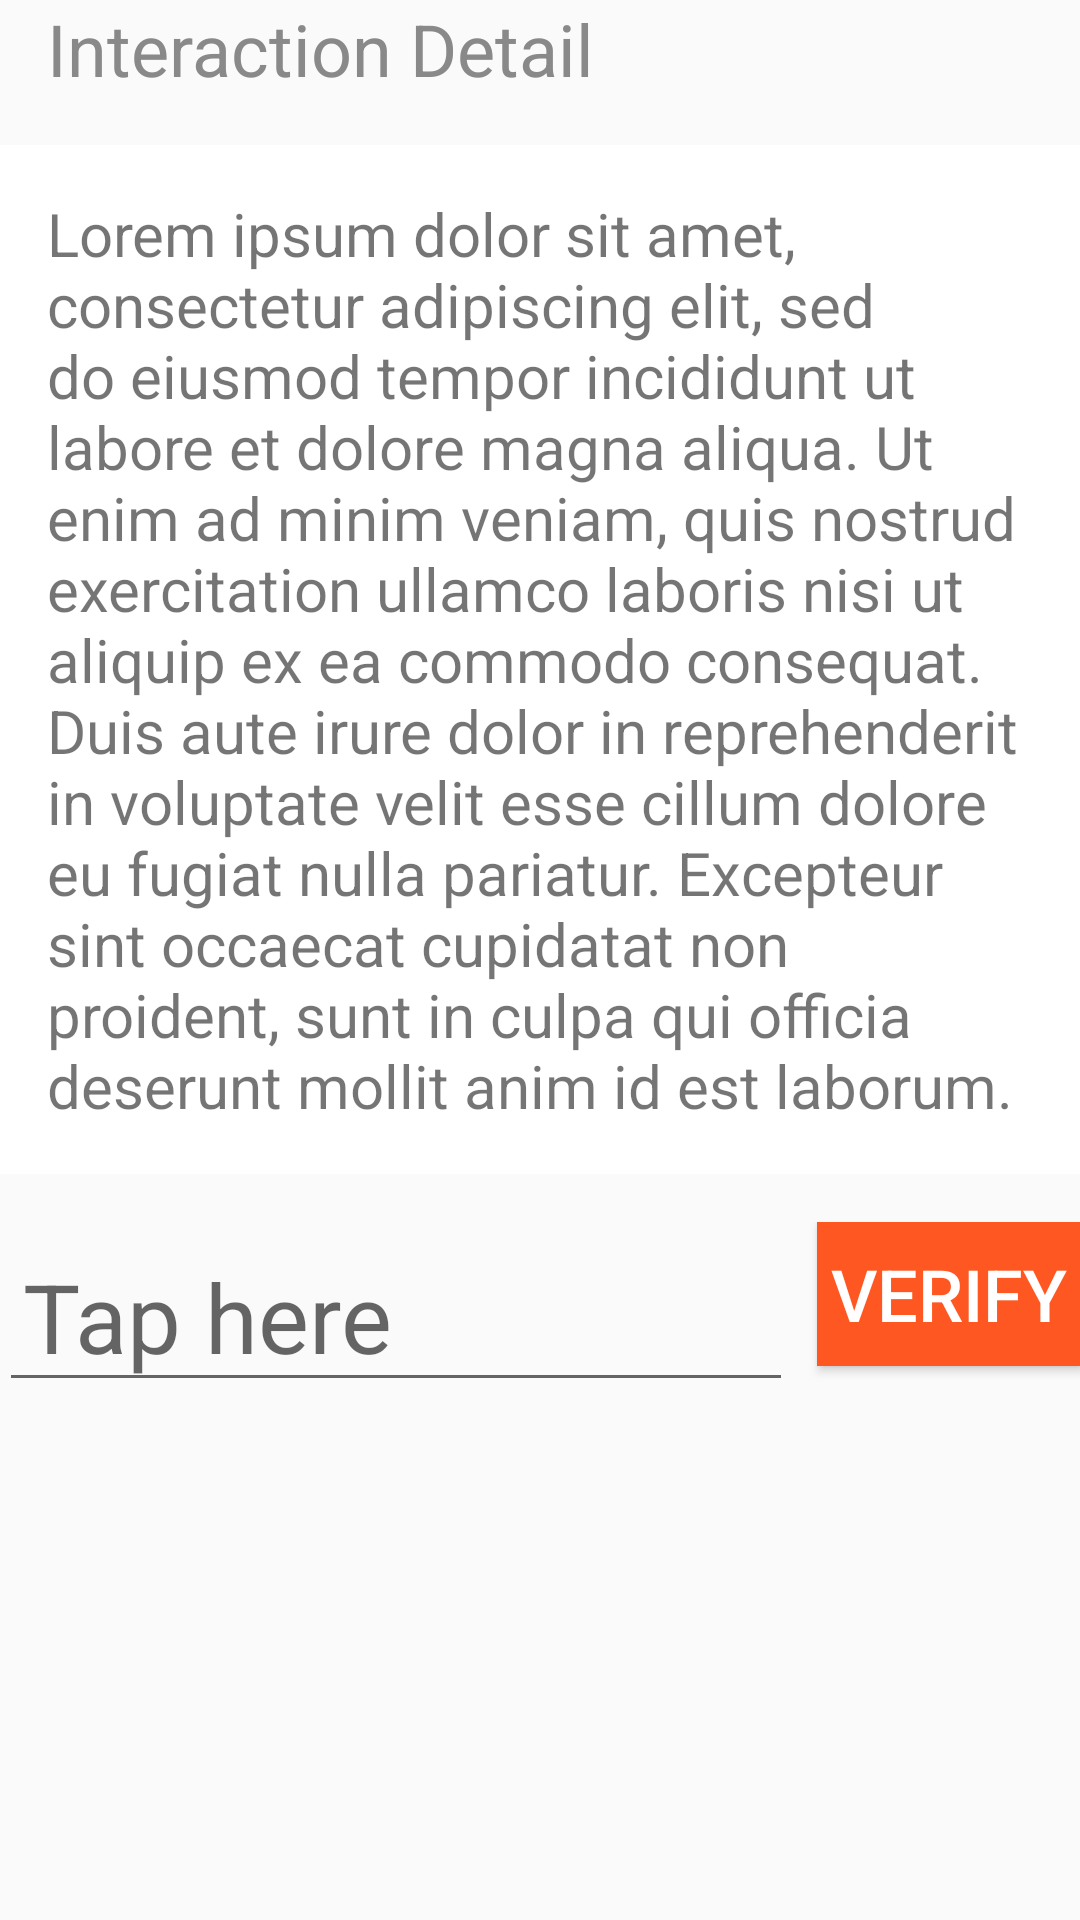

The Android layout XML behind this screen, and the referenced resources:
<!-- AndroidManifest.xml: application theme AppTheme -->
<!-- res/layout/interaction_detail_fragment.xml -->
<?xml version="1.0" encoding="utf-8"?>
<RelativeLayout
    xmlns:android="http://schemas.android.com/apk/res/android"
    xmlns:tools="http://schemas.android.com/tools"
    android:layout_width="match_parent"
    android:layout_height="match_parent"
    android:paddingLeft="@dimen/activity_horizontal_margin"
    android:paddingRight="@dimen/activity_horizontal_margin"
    android:paddingTop="@dimen/activity_vertical_margin"
    android:paddingBottom="@dimen/activity_vertical_margin"
    android:transitionName="@string/transition_interaction_cell"
    tools:context=".MainActivity"
    android:id="@+id/interaction_detail_fragment">

    <LinearLayout
        xmlns:android="http://schemas.android.com/apk/res/android"
        android:orientation="vertical"
        android:layout_width="match_parent"
        android:layout_height="match_parent"
        >

        <TextView
            android:id="@+id/text_status"
            android:layout_width="wrap_content"
            android:layout_height="wrap_content"
            android:textSize="24sp"
            android:singleLine="true"
            android:textColor="@color/text_secondary"
            android:text="@string/interaction_detail_title"
            android:paddingLeft="16dp"
            android:paddingBottom="16dp"
            />

        <LinearLayout
            xmlns:android="http://schemas.android.com/apk/res/android"
            android:orientation="vertical"
            android:layout_width="match_parent"
            android:layout_height="wrap_content"
            android:background="@color/white"
            >

            <TextView
                android:id="@+id/text_hint"
                android:layout_width="wrap_content"
                android:layout_height="wrap_content"
                android:textSize="20sp"
                android:singleLine="false"
                android:text="@string/interaction_detail_dummy"
                android:padding="16dp"
                />

        </LinearLayout>

        <RelativeLayout
            xmlns:android="http://schemas.android.com/apk/res/android"
            android:layout_width="match_parent"
            android:layout_height="wrap_content"
            android:paddingTop="16dp"
            >

            <EditText
                android:id="@+id/edittext_code"
                android:layout_width="match_parent"
                android:layout_height="wrap_content"
                android:textSize="32sp"
                android:singleLine="true"
                android:hint="Tap here"
                android:layout_alignParentLeft="true"
                android:paddingLeft="8dp"
                android:layout_marginRight="96sp"
                />

            <Button
                android:id="@+id/button_verify"
                android:layout_width="wrap_content"
                android:layout_height="wrap_content"
                android:textSize="24sp"
                android:text="Verify"
                android:layout_alignParentRight="true"
                android:layout_marginLeft="32sp"
                android:textColor="@color/white"
                android:background="@color/primary"/>

        </RelativeLayout>

    </LinearLayout>

</RelativeLayout>
<!-- resources referenced by this layout -->
<resources>
  <color name="primary">#FF5722</color>
  <color name="text_secondary">#898989</color>
  <color name="white">#FFFFFF</color>
  <string name="interaction_detail_dummy">Lorem ipsum dolor sit amet, consectetur adipiscing elit, sed do eiusmod tempor incididunt ut labore et dolore magna aliqua. Ut enim ad minim veniam, quis nostrud exercitation ullamco laboris nisi ut aliquip ex ea commodo consequat. Duis aute irure dolor in reprehenderit in voluptate velit esse cillum dolore eu fugiat nulla pariatur. Excepteur sint occaecat cupidatat non proident, sunt in culpa qui officia deserunt mollit anim id est laborum.</string>
  <string name="interaction_detail_title">Interaction Detail</string>
  <string name="transition_interaction_cell">interactioncelltransition</string>
  <style name="AppTheme" parent="Theme.AppCompat.Light.NoActionBar">
          <item name="android:windowDrawsSystemBarBackgrounds">true</item>
          
  
          <item name="android:colorPrimary">@color/primary</item>
          <item name="android:colorPrimaryDark">@color/primarydark</item>
          <item name="android:colorAccent">@color/secondary</item>
  
          <item name="colorPrimary">@color/primary</item>
          <item name="colorPrimaryDark">@color/primarydark</item>
          <item name="colorAccent">@color/secondary</item>
      </style>
  <color name="primarydark">#E64A19</color>
  <color name="secondary">#40C4FF</color>
</resources>
